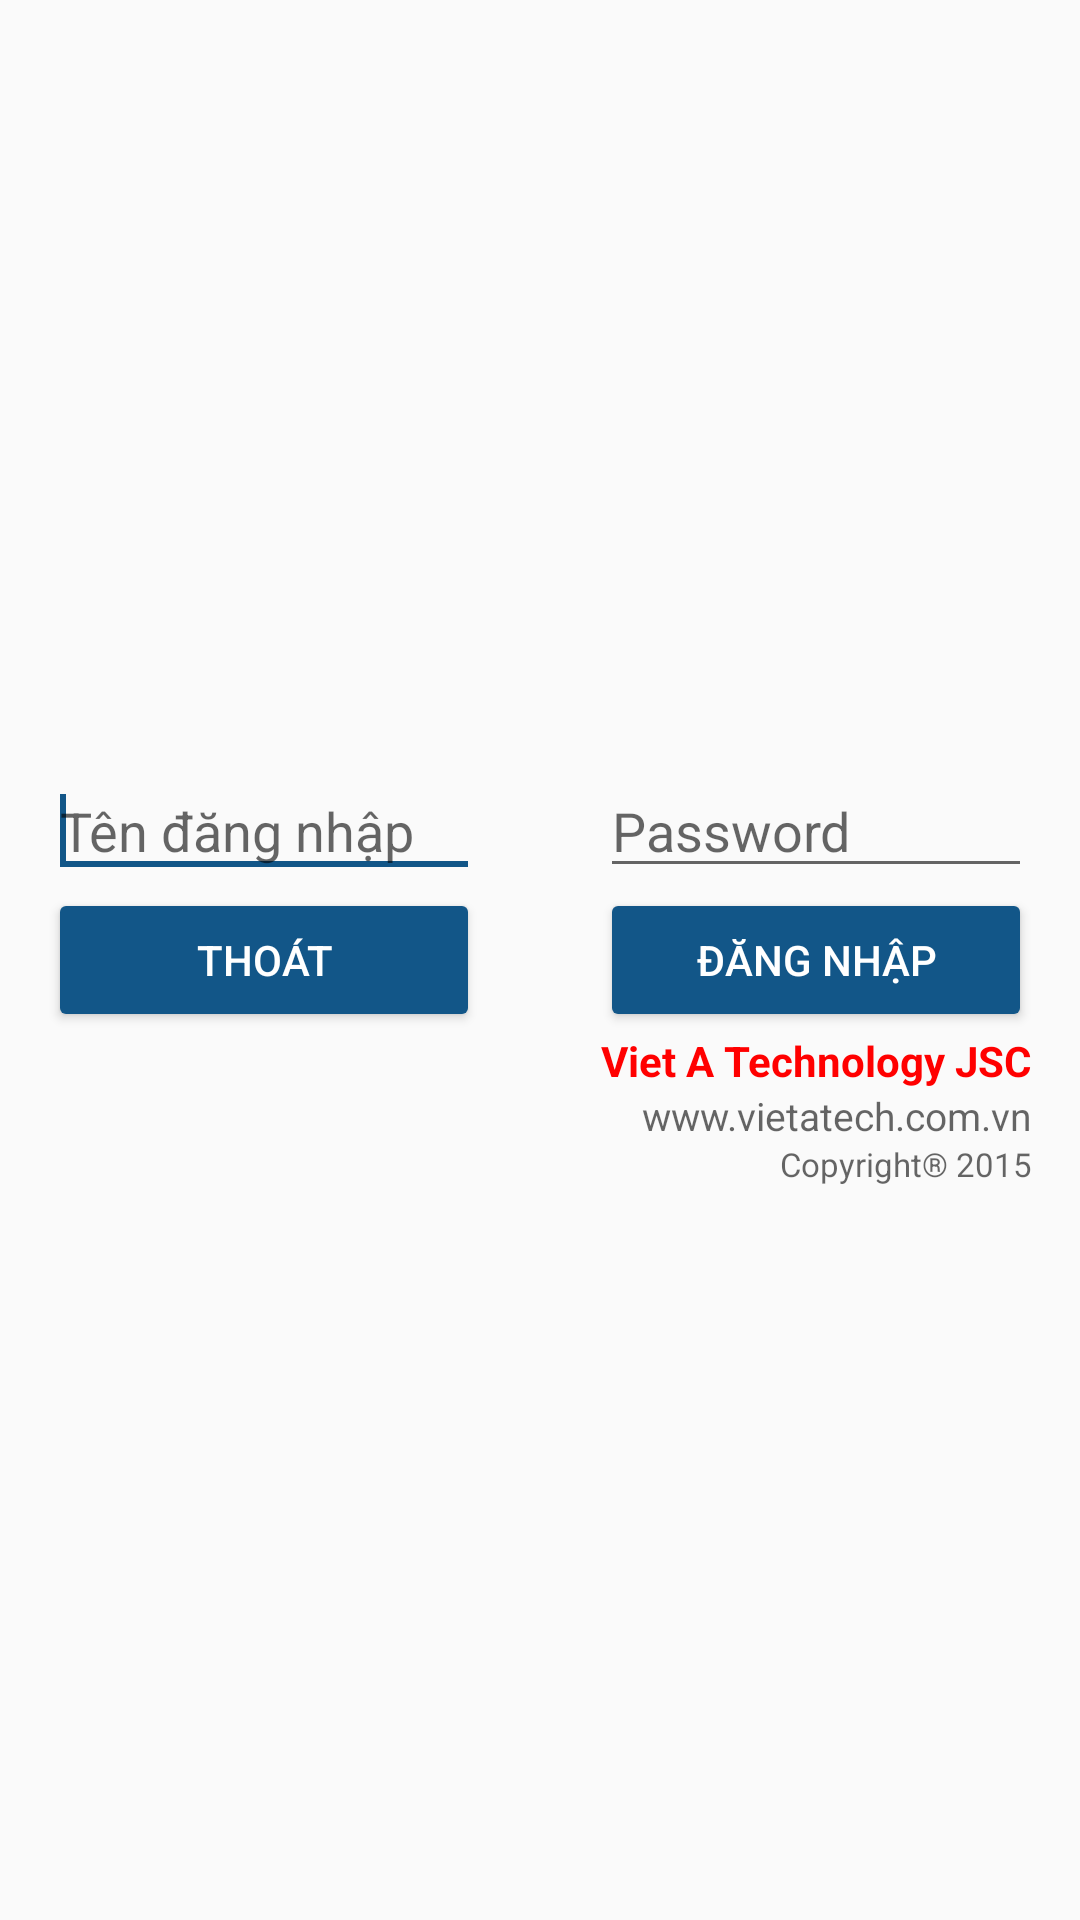

The Android layout XML behind this screen, and the referenced resources:
<!-- AndroidManifest.xml: application theme AppTheme -->
<!-- res/layout/activity_login.xml -->
<?xml version="1.0" encoding="utf-8"?>
<RelativeLayout xmlns:android="http://schemas.android.com/apk/res/android"
    xmlns:tools="http://schemas.android.com/tools"
    android:layout_width="match_parent"
    android:layout_height="match_parent"
    android:paddingBottom="@dimen/activity_vertical_margin"
    android:paddingLeft="0dp"
    android:paddingRight="0dp"
    android:paddingTop="@dimen/activity_vertical_margin"
    tools:context="vn.com.vietatech.phatbuugui.LoginActivity">

    <LinearLayout
        android:id="@+id/linearLayout1"
        android:layout_width="match_parent"
        android:layout_height="wrap_content"
        android:layout_centerInParent="true"
        android:orientation="vertical"
         >

        <ImageView
            android:id="@+id/imageView1"
            android:layout_width="wrap_content"
            android:layout_height="wrap_content"
            android:paddingBottom="10dp"
            android:src="@drawable/logo" />



        <LinearLayout
            android:layout_width="fill_parent"
            android:layout_height="wrap_content"
            android:layout_above="@+id/linearLayout1"
            android:paddingLeft="16dp"
            android:paddingRight="16dp"
            android:layout_centerInParent="true" >

            <EditText
                android:id="@+id/txtUsername"
                android:layout_width="fill_parent"
                android:layout_height="wrap_content"
                android:layout_weight="1.0"
                android:singleLine="true"
                android:hint="@string/username">

                <requestFocus />
            </EditText>

            <LinearLayout
                android:layout_width="40dp"
                android:layout_height="match_parent" >
            </LinearLayout>

            <EditText
                android:id="@+id/txtPassword"
                android:layout_width="fill_parent"
                android:layout_height="wrap_content"
                android:layout_weight="1.0"
                android:singleLine="true"
                android:hint="@string/password">

            </EditText>
        </LinearLayout>

        <LinearLayout
            android:layout_width="fill_parent"
            android:layout_height="wrap_content"
            android:layout_above="@+id/linearLayout1"
            android:paddingLeft="16dp"
            android:paddingRight="16dp"
            android:layout_centerInParent="true" >



            <Button
                android:id="@+id/btnExit"
                android:layout_width="fill_parent"
                android:layout_height="fill_parent"
                android:layout_weight="1.0"
                style="@style/Widget.AppCompat.Button.Colored"
                android:text="@string/exit" />

            <LinearLayout
                android:layout_width="40dp"
                android:layout_height="match_parent" >
            </LinearLayout>
            <Button
                android:id="@+id/btnLogin"
                android:layout_width="fill_parent"
                android:layout_height="fill_parent"
                android:layout_weight="1.0"
                style="@style/Widget.AppCompat.Button.Colored"
                android:text="@string/login" />
        </LinearLayout>

        <LinearLayout
            android:layout_width="fill_parent"
            android:layout_height="wrap_content"
            android:layout_below="@+id/linearLayout1"
            android:gravity="right"
            android:paddingRight="16dp"
            android:orientation="vertical" >

            <TextView
                android:id="@+id/textView3"
                android:layout_width="wrap_content"
                android:layout_height="wrap_content"
                android:layout_alignRight="@+id/linearLayout1"
                android:layout_below="@+id/linearLayout1"
                android:text="@string/author"
                android:textAppearance="?android:attr/textAppearanceMedium"
                android:textColor="#ff0000"
                android:textSize="14dp"
                android:textStyle="bold" />

            <TextView
                android:id="@+id/textView4"
                android:layout_width="wrap_content"
                android:layout_height="wrap_content"
                android:layout_alignRight="@+id/linearLayout1"
                android:layout_below="@+id/linearLayout1"
                android:text="@string/website"
                android:textAppearance="?android:attr/textAppearanceMedium"
                android:textSize="13dp" />

            <TextView
                android:id="@+id/textView5"
                android:layout_width="wrap_content"
                android:layout_height="wrap_content"
                android:layout_alignRight="@+id/linearLayout1"
                android:layout_below="@+id/linearLayout1"
                android:text="@string/copyright"
                android:textAppearance="?android:attr/textAppearanceMedium"
                android:textSize="11dp" />

        </LinearLayout>

    </LinearLayout>
</RelativeLayout>
<!-- resources referenced by this layout -->
<resources>
  <string name="author">Viet A Technology JSC</string>
  <string name="copyright">Copyright® 2015</string>
  <string name="exit">Thoát</string>
  <string name="login">Đăng nhập</string>
  <string name="password">Password</string>
  <string name="username">Tên đăng nhập</string>
  <string name="website">www.vietatech.com.vn</string>
  <style name="AppTheme" parent="Theme.AppCompat.Light.DarkActionBar">
          
          <item name="colorPrimary">@color/colorPrimary</item>
          <item name="colorPrimaryDark">@color/colorPrimaryDark</item>
          <item name="colorAccent">@color/colorAccent</item>
      </style>
  <color name="colorPrimary">#125688</color>
  <color name="colorPrimaryDark">#125688</color>
  <color name="colorAccent">#125688</color>
</resources>
